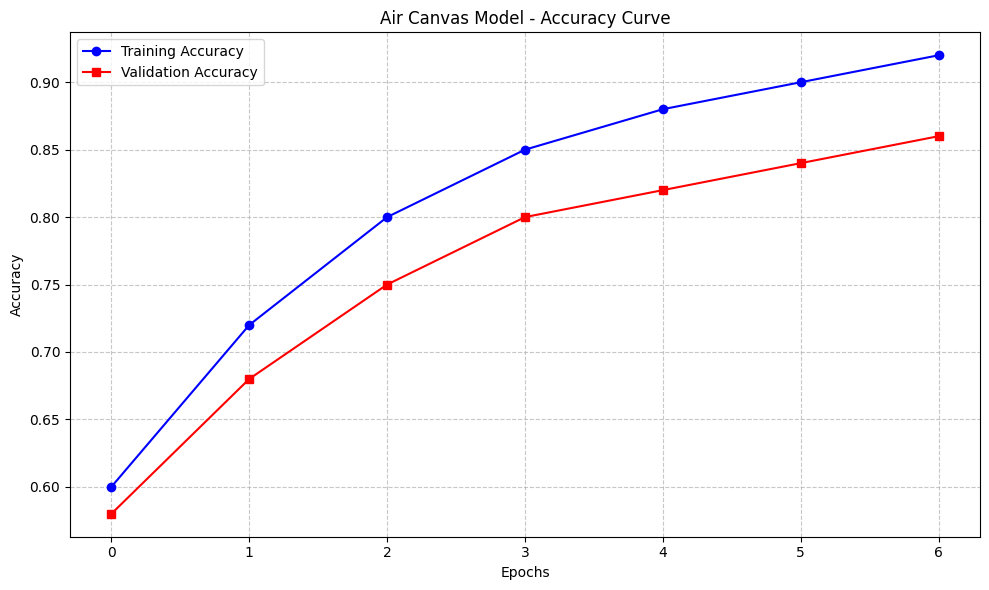
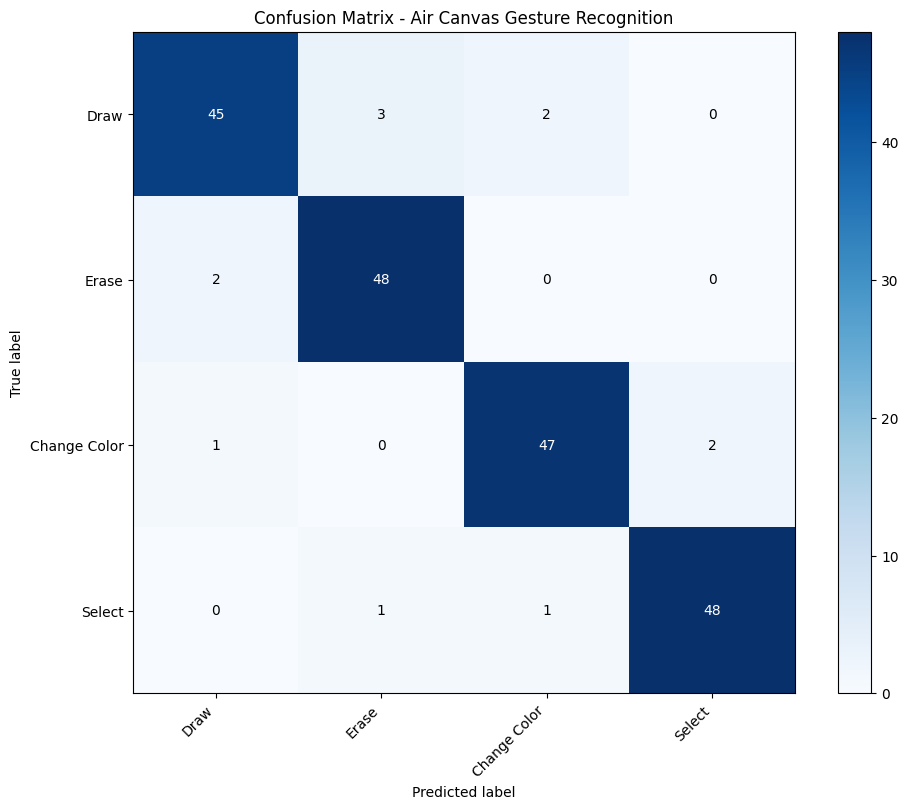
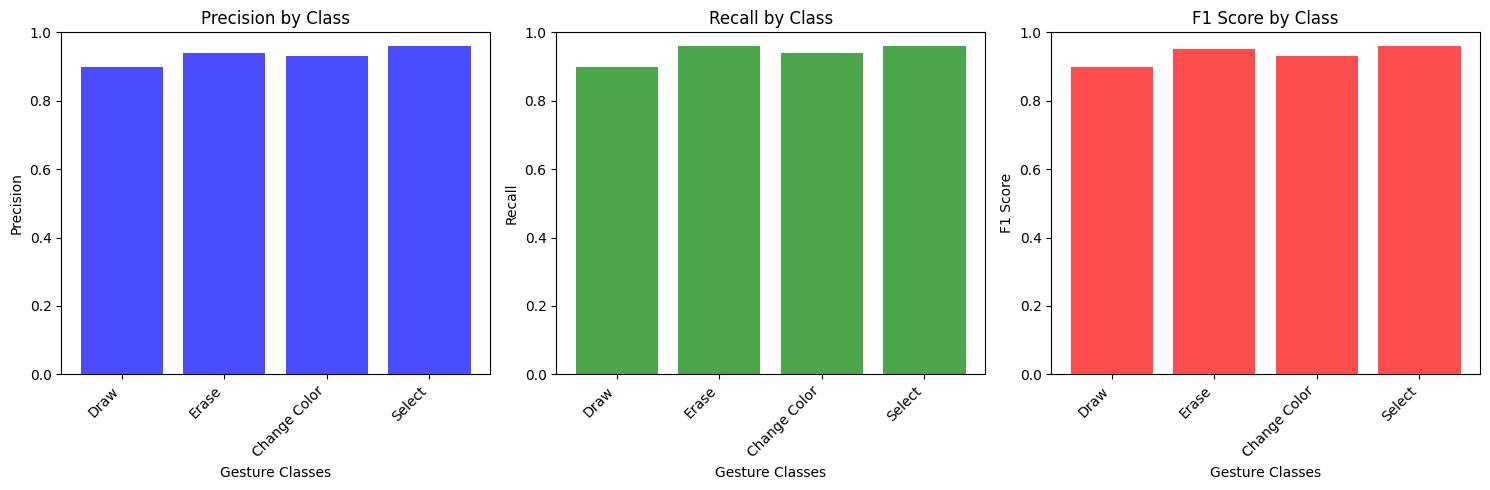
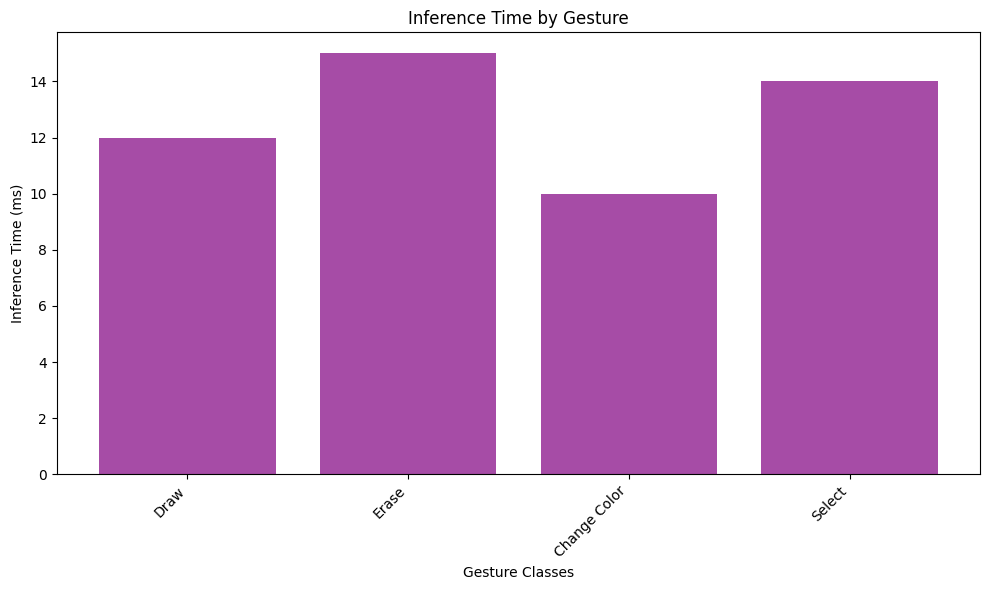

The matplotlib source for these figures, in order:
import matplotlib.pyplot as plt
import numpy as np

class AirCanvasPerformanceMetrics:
    def __init__(self):
        """
        Initialize the performance metrics visualization class
        """
        # Use a default matplotlib style instead of seaborn
        plt.style.use('default')

    def plot_accuracy_curve(self, training_accuracies, validation_accuracies):
        """
        Plot training and validation accuracy over epochs
        
        Parameters:
        - training_accuracies (list): Accuracy scores for training data
        - validation_accuracies (list): Accuracy scores for validation data
        """
        plt.figure(figsize=(10, 6))
        plt.plot(training_accuracies, label='Training Accuracy', color='blue', marker='o')
        plt.plot(validation_accuracies, label='Validation Accuracy', color='red', marker='s')
        plt.title('Air Canvas Model - Accuracy Curve')
        plt.xlabel('Epochs')
        plt.ylabel('Accuracy')
        plt.legend()
        plt.grid(True, linestyle='--', alpha=0.7)
        plt.tight_layout()
        plt.show()

    def plot_confusion_matrix(self, confusion_matrix, class_names):
        """
        Visualize the confusion matrix
        
        Parameters:
        - confusion_matrix (numpy.array): Confusion matrix data
        - class_names (list): Names of gesture classes
        """
        plt.figure(figsize=(10, 8))
        plt.imshow(confusion_matrix, interpolation='nearest', cmap=plt.cm.Blues)
        plt.title('Confusion Matrix - Air Canvas Gesture Recognition')
        plt.colorbar()
        
        tick_marks = np.arange(len(class_names))
        plt.xticks(tick_marks, class_names, rotation=45, ha='right')
        plt.yticks(tick_marks, class_names)

        # Annotate each cell with the value
        thresh = confusion_matrix.max() / 2.
        for i in range(confusion_matrix.shape[0]):
            for j in range(confusion_matrix.shape[1]):
                plt.text(j, i, format(confusion_matrix[i, j], 'd'),
                         horizontalalignment="center",
                         verticalalignment="center",
                         color="white" if confusion_matrix[i, j] > thresh else "black")

        plt.tight_layout()
        plt.ylabel('True label')
        plt.xlabel('Predicted label')
        plt.show()

    def plot_precision_recall(self, precisions, recalls, f1_scores, class_names):
        """
        Plot precision, recall, and F1 score for each class
        
        Parameters:
        - precisions (list): Precision values for each class
        - recalls (list): Recall values for each class
        - f1_scores (list): F1 scores for each class
        - class_names (list): Names of gesture classes
        """
        plt.figure(figsize=(15, 5))
        
        # Precision subplot
        plt.subplot(1, 3, 1)
        plt.bar(class_names, precisions, color='blue', alpha=0.7)
        plt.title('Precision by Class')
        plt.xlabel('Gesture Classes')
        plt.ylabel('Precision')
        plt.ylim(0, 1)
        plt.xticks(rotation=45, ha='right')
        
        # Recall subplot
        plt.subplot(1, 3, 2)
        plt.bar(class_names, recalls, color='green', alpha=0.7)
        plt.title('Recall by Class')
        plt.xlabel('Gesture Classes')
        plt.ylabel('Recall')
        plt.ylim(0, 1)
        plt.xticks(rotation=45, ha='right')
        
        # F1 Score subplot
        plt.subplot(1, 3, 3)
        plt.bar(class_names, f1_scores, color='red', alpha=0.7)
        plt.title('F1 Score by Class')
        plt.xlabel('Gesture Classes')
        plt.ylabel('F1 Score')
        plt.ylim(0, 1)
        plt.xticks(rotation=45, ha='right')
        
        plt.tight_layout()
        plt.show()

    def plot_inference_time(self, inference_times, class_names):
        """
        Plot inference times for different gestures
        
        Parameters:
        - inference_times (list): Time taken to predict each gesture
        - class_names (list): Names of gesture classes
        """
        plt.figure(figsize=(10, 6))
        plt.bar(class_names, inference_times, color='purple', alpha=0.7)
        plt.title('Inference Time by Gesture')
        plt.xlabel('Gesture Classes')
        plt.ylabel('Inference Time (ms)')
        plt.xticks(rotation=45, ha='right')
        plt.tight_layout()
        plt.show()

# Example Usage:
def main():
    # Sample data (replace with your actual model's metrics)
    metrics = AirCanvasPerformanceMetrics()
    
    # Accuracy Curve
    training_accuracies = [0.6, 0.72, 0.80, 0.85, 0.88, 0.90, 0.92]
    validation_accuracies = [0.58, 0.68, 0.75, 0.80, 0.82, 0.84, 0.86]
    metrics.plot_accuracy_curve(training_accuracies, validation_accuracies)
    
    # Confusion Matrix
    class_names = ['Draw', 'Erase', 'Change Color', 'Select']
    confusion_matrix = np.array([
        [45, 3, 2, 0],
        [2, 48, 0, 0],
        [1, 0, 47, 2],
        [0, 1, 1, 48]
    ])
    metrics.plot_confusion_matrix(confusion_matrix, class_names)
    
    # Precision, Recall, F1 Score
    precisions = [0.90, 0.94, 0.93, 0.96]
    recalls = [0.90, 0.96, 0.94, 0.96]
    f1_scores = [0.90, 0.95, 0.93, 0.96]
    metrics.plot_precision_recall(precisions, recalls, f1_scores, class_names)
    
    # Inference Time
    inference_times = [12, 15, 10, 14]
    metrics.plot_inference_time(inference_times, class_names)

if __name__ == '__main__':
    main()